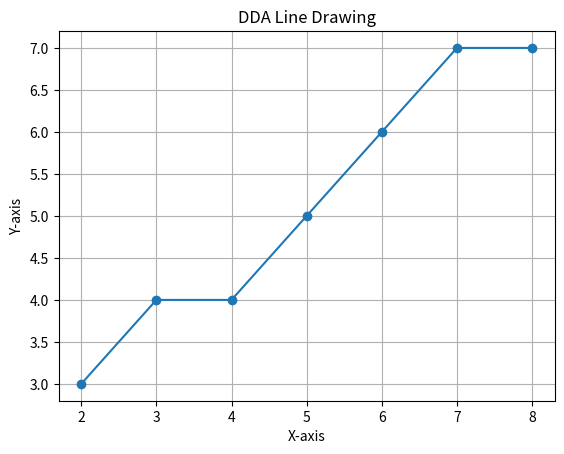

Write the Python code that produced this figure.
import matplotlib.pyplot as plt

def draw_line_DDA(x1, y1, x2, y2):
    points = []
    dx = x2 - x1
    dy = y2 - y1
    steps = max(abs(dx), abs(dy))

    x_increment = dx / steps
    y_increment = dy / steps

    x, y = x1, y1

    for _ in range(steps):
        points.append((round(x), round(y)))
        x += x_increment
        y += y_increment

    return points

def plot_line(points, title):
    x_values, y_values = zip(*points)
    plt.plot(x_values, y_values, marker='o')
    plt.title(title)
    plt.xlabel('X-axis')
    plt.ylabel('Y-axis')
    plt.grid(True)
    plt.show()

# Example usage:
x1, y1 = 2, 3
x2, y2 = 9, 8

# DDA algorithm
dda_points = draw_line_DDA(x1, y1, x2, y2)
plot_line(dda_points, 'DDA Line Drawing')
